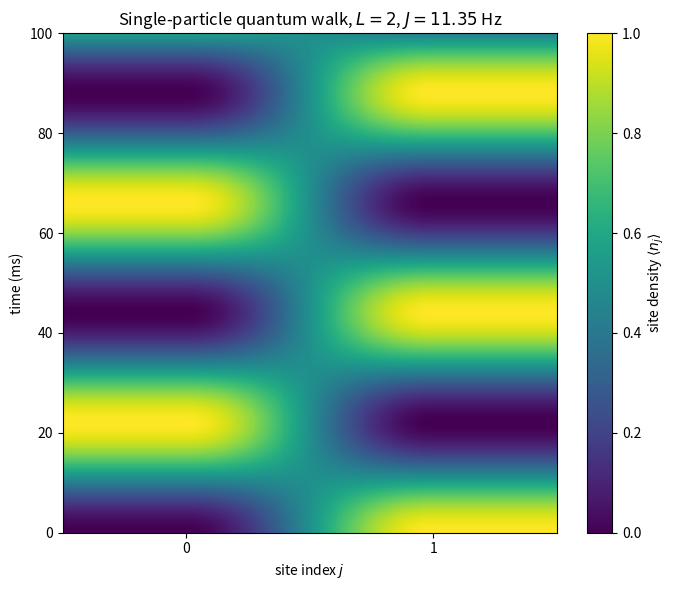
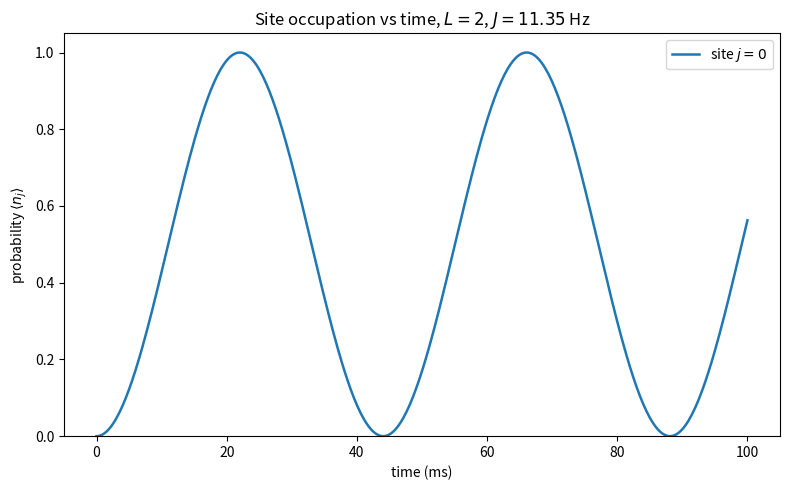

Write Python code to recreate these figures, in order.
import itertools
import numpy as np
import matplotlib.pyplot as plt
from scipy.integrate import solve_ivp

# =============================================================
# 1D single-particle tunneling experiment (quantum walk)
#   - NO Floquet drive (static J)
#   - NO tilt (Delta = 0)
#   - particle starts at the center of the chain
# =============================================================

# -----------------------------
# System
# -----------------------------
L = 2          # number of sites
N = 1          # number of particles

J_hz = 11.35    # tunneling strength (Hz)
TIME_EVOLVE = 0.1   # total evolution time (seconds)

# Line-cut option: probability (site density) vs time for specified site(s).
# Set to a list of site indices to plot, e.g. [2] or [0, 2, 4].
# Set to None (or an empty list) to skip this plot.
PLOT_SITES = [0]

twopi = 2.0 * np.pi
J = twopi * J_hz    # angular frequency (rad/s)

# -----------------------------
# Fixed-N basis (single particle -> one basis state per site)
# -----------------------------
def generate_basis(L, N):
    return [tuple(occ) for occ in itertools.product(range(N + 1), repeat=L)
            if sum(occ) == N]
basis = generate_basis(L, N)
index = {s: i for i, s in enumerate(basis)}
dim   = len(basis)

print("L = %d, N = %d, dim = %d" % (L, N, dim))

# -----------------------------
# Hamiltonian: nearest-neighbour hopping only (no diagonal: U irrelevant for N=1,
# Delta = 0 so no tilt). Open chain.
# -----------------------------
def build_hop():
    H = np.zeros((dim, dim), dtype=complex)
    for a, state in enumerate(basis):
        n = np.array(state)
        for j in range(L-1):
            if n[j] > 0:
                new = n.copy(); amp = np.sqrt(n[j])*np.sqrt(n[j+1]+1)
                new[j]-=1; new[j+1]+=1
                H[index[tuple(new)], a] += -J*amp
            if n[j+1] > 0:
                new = n.copy(); amp = np.sqrt(n[j+1])*np.sqrt(n[j]+1)
                new[j+1]-=1; new[j]+=1
                H[index[tuple(new)], a] += -J*amp
    return H

H = build_hop()

# -----------------------------
# Site-density operators n_j (diagonal in Fock basis)
# -----------------------------
n_ops = []
for site in range(L):
    op = np.zeros((dim, dim), dtype=complex)
    for a, state in enumerate(basis):
        op[a, a] = state[site]
    n_ops.append(op)

# -----------------------------
# Initial state: particle at the center site
# -----------------------------
center = L // 2                       # for L=5 -> site index 2
init_state = tuple(1 if s == center else 0 for s in range(L))
psi0 = np.zeros(dim, dtype=complex)
psi0[index[init_state]] = 1.0
print("initial state =", init_state, " (center site %d)" % center)

# -----------------------------
# Time evolution
# -----------------------------
def rhs(t, psi):
    return -1j * H.dot(psi)

n_times = 400
times = np.linspace(0.0, TIME_EVOLVE, n_times)
sol = solve_ivp(rhs, (0.0, TIME_EVOLVE), psi0, t_eval=times,
                rtol=1e-10, atol=1e-10, method="RK45")
psis = sol.y.T
print("final norm =", np.linalg.norm(psis[-1]))

# density[t, site] = <n_site>(t)
density = np.zeros((len(times), L))
for ti, p in enumerate(psis):
    for site in range(L):
        density[ti, site] = np.vdot(p, n_ops[site].dot(p)).real

# -----------------------------
# Heatmap: density vs (site, time)
# -----------------------------
times_ms = 1000.0 * times    # convert seconds -> ms

plt.figure(figsize=(7, 6))
# imshow with sites on x, time on y; origin lower so t increases upward
im = plt.imshow(density, aspect="auto", origin="lower",
                extent=[-0.5, L-0.5, times_ms[0], times_ms[-1]],
                cmap="viridis", vmin=0.0, vmax=1.0)
plt.colorbar(im, label=r"site density $\langle n_j \rangle$")
plt.xlabel("site index $j$")
plt.ylabel("time (ms)")
plt.xticks(range(L))
plt.title(r"Single-particle quantum walk, $L=%d$, $J=%.2f$ Hz" % (L, J_hz))
plt.tight_layout()
plt.savefig("test_J_0_heatmap.png", dpi=120)
plt.show()

# -----------------------------
# Line cuts: probability to be on specified site(s) vs time
# -----------------------------
if PLOT_SITES:
    plt.figure(figsize=(8, 5))
    for site in PLOT_SITES:
        if site < 0 or site >= L:
            print("warning: site %d out of range [0, %d], skipping" % (site, L-1))
            continue
        plt.plot(times_ms, density[:, site], lw=1.8,
                 label=r"site $j=%d$" % site)
    plt.xlabel("time (ms)")
    plt.ylabel(r"probability $\langle n_j \rangle$")
    plt.ylim(0, 1.05)
    plt.title(r"Site occupation vs time, $L=%d$, $J=%.2f$ Hz" % (L, J_hz))
    plt.legend()
    plt.tight_layout()
    plt.savefig("test_J_0_sites.png", dpi=120)
    plt.show()
